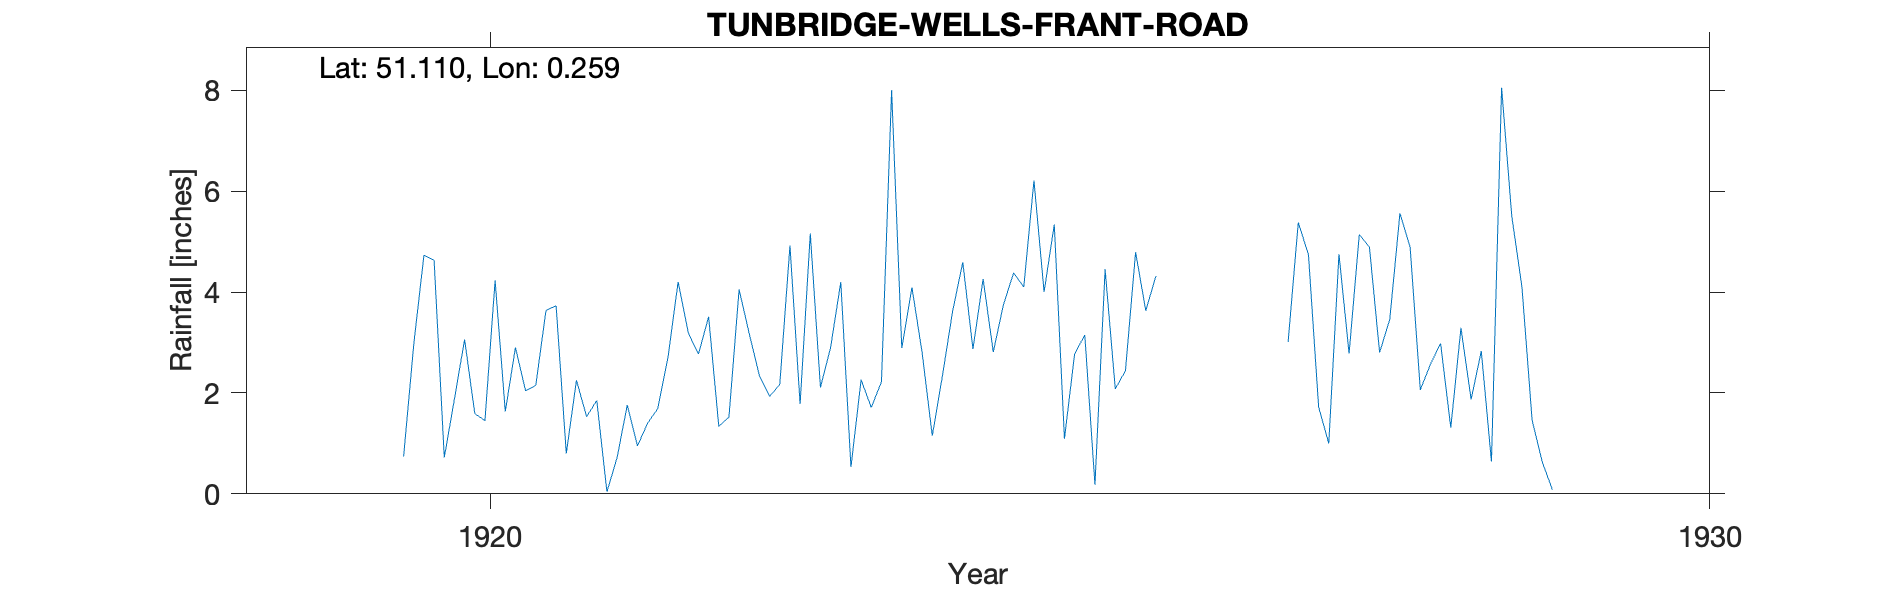

The data file committed next to this chart (first rows):
TUNBRIDGE-WELLS-FRANT-ROAD, , , , , , , , , , , , , , , , , , , , , , 
Grid ref, TQ582370, Long, 0.2586, Lat, 51.11, Elevation, 430, ft, , , , , , , , , , , , , , 
Station no, RR7851, , , , , , , , , , , , , , , , , , , , , 
, 1909, 1910, 1911, 1912, 1913, 1914, 1915, 1916, 1917, 1918, 1919, 1920, 1921, 1922, 1923, 1924, 1925, 1926, 1927, 1928, 1929, 1930
January, , , , , , , , , , , , 4.63, 3.73, 4.2, 1.78, 2.8, 4, , 3.01, 4.89, 1.46, 
February, , , , , , , , , , , , 0.72, 0.8, 3.19, 5.16, 1.15, 5.34, , 5.38, 2.06, 0.63, 
March, , , , , , , , , , , , 1.88, 2.25, 2.77, 2.11, 2.34, 1.09, , 4.74, 2.57, 0.08, 
April, , , , , , , , , , , , 3.06, 1.53, 3.51, 2.9, 3.62, 2.77, , 1.72, 2.98, , 
May, , , , , , , , , , , , 1.59, 1.85, 1.34, 4.2, 4.59, 3.15, , 1, 1.31, , 
June, , , , , , , , , , , , 1.45, 0.04, 1.52, 0.53, 2.87, 0.18, , 4.75, 3.29, , 
July, , , , , , , , , , , , 4.23, 0.72, 4.05, 2.26, 4.26, 4.45, , 2.78, 1.87, , 
August, , , , , , , , , , , , 1.63, 1.76, 3.17, 1.71, 2.81, 2.08, , 5.14, 2.83, , 
September, , , , , , , , , , , , 2.9, 0.95, 2.34, 2.22, 3.75, 2.44, , 4.89, 0.64, , 
October, , , , , , , , , , , 0.74, 2.04, 1.4, 1.93, 8, 4.38, 4.79, , 2.8, 8.05, , 
November, , , , , , , , , , , 2.97, 2.15, 1.69, 2.17, 2.89, 4.1, 3.63, , 3.46, 5.5, , 
December, , , , , , , , , , , 4.73, 3.63, 2.7, 4.92, 4.09, 6.21, 4.32, , 5.56, 4.1, , 
Total, , , , , , , , , , , , 29.91, 19.42, 35.11, 37.85, 42.88, 38.24, , 45.23, 40.09, , 
TYRain_1910-1919_03_pt1 page 131 added (…, , , , , , , , , , , , , , , , , , , , , , 
